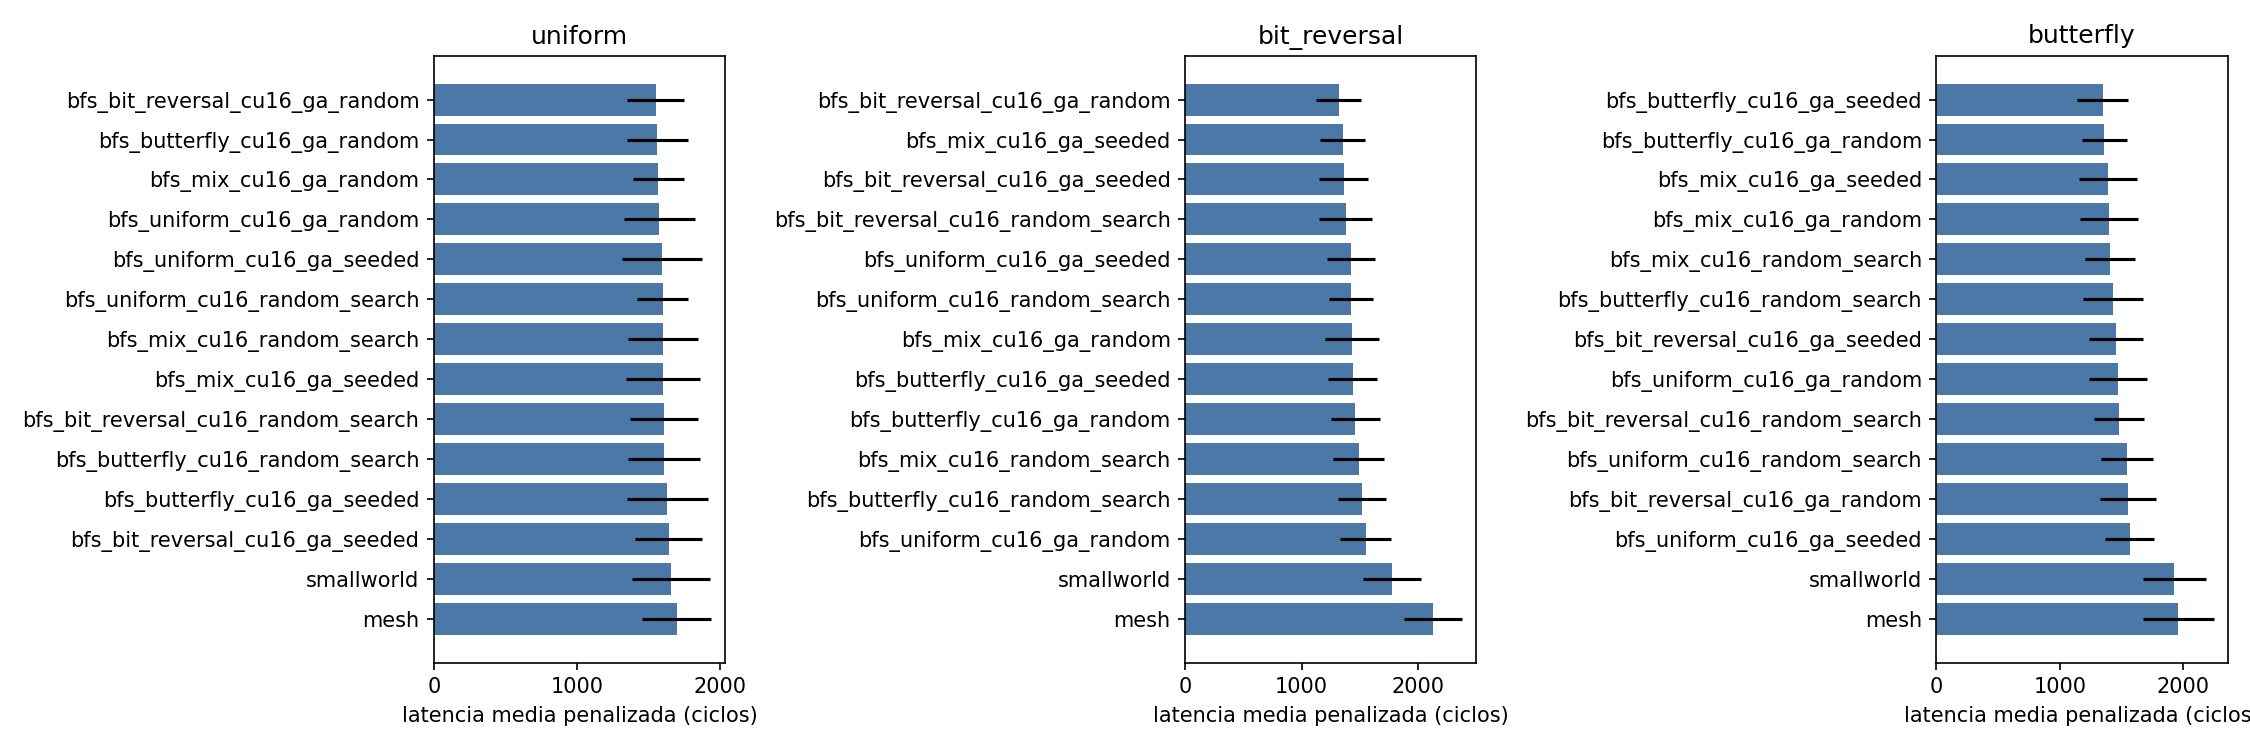

The table this chart was drawn from, first rows:
candidate, pattern, mean, std, completion, p_vs_ref, delta_vs_ref_pct
bfs_bit_reversal_cu16_ga_random, uniform, 1548, 200.9, 100.0, 0.1552, -8.688
bfs_bit_reversal_cu16_ga_seeded, uniform, 1638, 234.2, 100.0, 0.5955, -3.385
bfs_bit_reversal_cu16_random_search, uniform, 1605, 236.6, 100.0, 0.4088, -5.323
bfs_butterfly_cu16_ga_random, uniform, 1559, 214, 100.0, 0.1987, -8.019
bfs_butterfly_cu16_ga_seeded, uniform, 1630, 283.5, 100.0, 0.5862, -3.846
bfs_butterfly_cu16_random_search, uniform, 1609, 250.7, 100.0, 0.4418, -5.097
bfs_mix_cu16_ga_random, uniform, 1567, 180.2, 100.0, 0.1932, -7.602
bfs_mix_cu16_ga_seeded, uniform, 1600, 260.8, 100.0, 0.4062, -5.629
bfs_mix_cu16_random_search, uniform, 1599, 244.6, 100.0, 0.3868, -5.675
bfs_uniform_cu16_ga_random, uniform, 1573, 248.8, 100.0, 0.279, -7.207
bfs_uniform_cu16_ga_seeded, uniform, 1592, 280.6, 100.0, 0.3867, -6.12
bfs_uniform_cu16_random_search, uniform, 1597, 176.9, 100.0, 0.3118, -5.812
mesh, uniform, 1695, 240.6, 100.0, 1.0, 0.0
smallworld, uniform, 1656, 273.2, 100.0, 0.7369, -2.318
bfs_bit_reversal_cu16_ga_random, bit_reversal, 1319, 194.9, 100.0, 3.1200902655869167e-07, -38.11
bfs_bit_reversal_cu16_ga_seeded, bit_reversal, 1361, 207.2, 100.0, 7.545992126346744e-07, -36.15
bfs_bit_reversal_cu16_random_search, bit_reversal, 1377, 224.8, 100.0, 1.4076331704259143e-06, -35.37
bfs_butterfly_cu16_ga_random, bit_reversal, 1461, 209.2, 100.0, 4.861878922040309e-06, -31.42
bfs_butterfly_cu16_ga_seeded, bit_reversal, 1438, 213.1, 100.0, 3.3929350651781787e-06, -32.5
bfs_butterfly_cu16_random_search, bit_reversal, 1517, 207.2, 100.0, 1.3614781488237772e-05, -28.82
bfs_mix_cu16_ga_random, bit_reversal, 1436, 233, 100.0, 4.841466433383639e-06, -32.63
bfs_mix_cu16_ga_seeded, bit_reversal, 1352, 192.9, 100.0, 5.397756117989773e-07, -36.54
bfs_mix_cu16_random_search, bit_reversal, 1490, 216.8, 100.0, 9.516287351103844e-06, -30.1
bfs_uniform_cu16_ga_random, bit_reversal, 1549, 219.3, 100.0, 3.1478053982349446e-05, -27.33
bfs_uniform_cu16_ga_seeded, bit_reversal, 1427, 205.9, 100.0, 2.423828515780785e-06, -33.04
bfs_uniform_cu16_random_search, bit_reversal, 1427, 188.8, 100.0, 1.9336887958284977e-06, -33.04
mesh, bit_reversal, 2131, 250.3, 100.0, 1.0, 0.0
smallworld, bit_reversal, 1777, 249.5, 100.0, 0.005303, -16.62
bfs_bit_reversal_cu16_ga_random, butterfly, 1555, 227.2, 100.0, 0.002571, -20.74
bfs_bit_reversal_cu16_ga_seeded, butterfly, 1455, 215.7, 100.0, 0.0003442, -25.82
bfs_bit_reversal_cu16_random_search, butterfly, 1481, 202.5, 100.0, 0.0004948, -24.48
bfs_butterfly_cu16_ga_random, butterfly, 1362, 183.7, 100.0, 4.763484636141169e-05, -30.58
bfs_butterfly_cu16_ga_seeded, butterfly, 1349, 206.2, 100.0, 4.503171569007065e-05, -31.2
bfs_butterfly_cu16_random_search, butterfly, 1431, 245.4, 100.0, 0.000321, -27.05
bfs_mix_cu16_ga_random, butterfly, 1398, 236.2, 100.0, 0.0001539, -28.74
bfs_mix_cu16_ga_seeded, butterfly, 1388, 233.5, 100.0, 0.0001245, -29.22
bfs_mix_cu16_random_search, butterfly, 1410, 202.2, 100.0, 0.0001301, -28.11
bfs_uniform_cu16_ga_random, butterfly, 1468, 235.6, 100.0, 0.0005625, -25.14
bfs_uniform_cu16_ga_seeded, butterfly, 1567, 199.7, 100.0, 0.002466, -20.13
bfs_uniform_cu16_random_search, butterfly, 1544, 210.9, 100.0, 0.001786, -21.26
mesh, butterfly, 1961, 285.5, 100.0, 1.0, 0.0
smallworld, butterfly, 1928, 254.6, 100.0, 0.7849, -1.709
